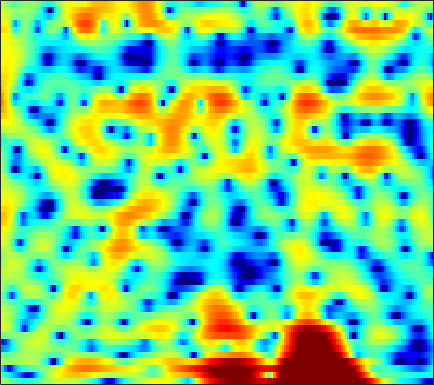

The table this chart was drawn from, first rows:
1.2395, 0.91643, 0.44162, -0.075278, -0.48897, -1.0582, -1.6435, -2.0907, -2.6471, -3.1227, -3.4914, -3.644, -3.6594, -3.4602, -3.1899, -2.6958, -2.1118, -1.645, -1.0217, -0.42603, 0.1412, 0.53131, 0.99272, 1.403
-1.327, -2.07, -3.073, -4.074, -4.798, -5.726, -6.664, -7.405, -8.515, -9.877, -11.55, -12.95, -14.41, -13.86, -12.11, -9.351, -6.832, -5.214, -3.365, -1.8, -0.4639, 0.4089, 1.436, 2.329
-3.899, -5.918, -9.194, -12.56, -13.15, -10.86, -8.281, -6.785, -5.317, -4.259, -3.497, -3.047, -2.544, -2.101, -1.778, -1.356, -0.9474, -0.6585, -0.3001, 0.02013, 0.311, 0.5275, 0.8467, 1.235
1.484, 1.202, 0.9039, 0.7221, 0.669, 0.7121, 0.8513, 0.9929, 1.204, 1.409, 1.582, 1.68, 1.745, 1.729, 1.652, 1.449, 1.105, 0.7257, 0.02805, -0.9694, -2.393, -3.859, -6.707, -11.71
-1.109, -1.139, -1.085, -0.9299, -0.7581, -0.4668, -0.1266, 0.1263, 0.4678, 0.7806, 1.049, 1.217, 1.37, 1.439, 1.433, 1.347, 1.167, 0.9633, 0.6056, 0.1598, -0.3454, -0.7393, -1.228, -1.613
-7.95, -8.172, -7.673, -6.469, -5.39, -3.962, -2.671, -1.825, -0.8327, -0.01604, 0.639, 1.039, 1.453, 1.748, 1.9, 2.009, 2.021, 1.969, 1.834, 1.624, 1.362, 1.148, 0.8553, 0.5646
-11.12, -12.42, -11.31, -8.431, -6.401, -4.211, -2.519, -1.518, -0.4409, 0.4205, 1.094, 1.514, 1.973, 2.332, 2.534, 2.711, 2.783, 2.762, 2.63, 2.368, 1.961, 1.557, 0.8962, 0.1166
-0.1564, -0.2362, -0.2477, -0.1752, -0.09404, 0.008792, 0.06145, 0.06527, 0.03225, -0.01206, 0.03039, 0.1612, 0.4931, 0.9809, 1.391, 1.916, 2.346, 2.57, 2.7, 2.598, 2.22, 1.722, 0.7269, -0.7533
3.269, 3.035, 2.608, 2.033, 1.481, 0.5339, -0.728, -1.946, -4.097, -7.064, -10.87, -12.74, -10.17, -6.444, -4.282, -2.112, -0.5248, 0.3512, 1.196, 1.71, 1.955, 1.96, 1.74, 1.299
3.152, 2.863, 2.339, 1.641, 0.9965, -0.04375, -1.324, -2.443, -4.123, -5.886, -7.389, -7.979, -7.738, -6.705, -5.745, -4.463, -3.232, -2.38, -1.349, -0.4629, 0.2789, 0.7399, 1.217, 1.554
2.687, 2.489, 2.093, 1.554, 1.06, 0.283, -0.6195, -1.36, -2.438, -3.564, -4.712, -5.528, -6.58, -7.473, -7.898, -7.909, -7.141, -6.169, -4.594, -3.009, -1.576, -0.6454, 0.4017, 1.244
2.036, 1.896, 1.586, 1.158, 0.7663, 0.1816, -0.4817, -1.045, -1.893, -2.919, -4.194, -5.416, -7.569, -10.72, -14.37, -21.93, -16.05, -11.24, -7.145, -4.356, -2.316, -1.109, 0.188, 1.218
0.9737, 0.5701, -0.1105, -0.8406, -1.336, -1.818, -2.069, -2.123, -2.141, -2.21, -2.406, -2.656, -3.092, -3.576, -3.861, -3.981, -3.703, -3.267, -2.478, -1.647, -0.8666, -0.3458, 0.2899, 0.8763
0.8929, -0.2917, -2.534, -5.803, -9.081, -11.8, -8.337, -5.585, -2.976, -1.263, -0.1556, 0.3992, 0.8908, 1.135, 1.216, 1.255, 1.222, 1.133, 0.9294, 0.585, 0.06395, -0.4282, -1.19, -1.796
1.703, 0.872, -0.5349, -2.134, -3.196, -3.762, -3.065, -2.057, -0.6701, 0.492, 1.354, 1.817, 2.207, 2.395, 2.417, 2.293, 2.003, 1.675, 1.043, 0.1376, -1.155, -2.512, -5.167, -9.704
1.475, 1.326, 1.073, 0.8085, 0.6551, 0.5458, 0.5566, 0.6296, 0.7715, 0.9011, 0.9661, 0.9513, 0.8291, 0.6104, 0.3883, 0.014, -0.4185, -0.7562, -1.238, -1.734, -2.26, -2.668, -3.157, -3.456
1.467, 1.628, 1.777, 1.858, 1.879, 1.85, 1.768, 1.664, 1.454, 1.143, 0.7124, 0.3011, -0.3705, -1.197, -1.893, -2.845, -3.706, -4.192, -4.471, -4.343, -3.918, -3.492, -2.866, -2.218
1.38, 1.763, 2.183, 2.478, 2.611, 2.672, 2.607, 2.463, 2.137, 1.648, 0.9591, 0.2842, -0.8728, -2.45, -3.968, -6.657, -10.56, -14.36, -15.21, -10.56, -7.053, -5.185, -3.333, -2.002
0.2352, 1.009, 1.782, 2.295, 2.526, 2.667, 2.628, 2.501, 2.216, 1.801, 1.242, 0.7154, -0.166, -1.279, -2.318, -3.954, -5.668, -6.664, -6.844, -5.733, -4.167, -3.083, -1.939, -1.109
-0.4372, 0.5247, 1.338, 1.734, 1.817, 1.698, 1.393, 1.124, 0.7819, 0.5261, 0.3862, 0.3346, 0.2802, 0.2271, 0.1318, -0.02349, -0.1446, -0.1982, -0.1661, -0.04235, 0.1311, 0.2201, 0.2347, 0.05003
1.612, 1.875, 1.909, 1.538, 0.9801, -0.1623, -1.722, -3.087, -4.707, -5.097, -4.007, -2.799, -1.279, -0.08725, 0.6313, 1.363, 1.863, 2.128, 2.352, 2.443, 2.377, 2.207, 1.817, 1.143
3.203, 2.98, 2.425, 1.498, 0.5073, -1.316, -3.906, -6.632, -11.49, -12.96, -8.406, -5.614, -2.965, -1.151, -0.1231, 0.911, 1.629, 2.021, 2.35, 2.498, 2.455, 2.306, 1.927, 1.333
3.805, 3.511, 2.914, 2.083, 1.323, 0.1454, -1.123, -2.016, -2.966, -3.417, -3.303, -2.942, -2.263, -1.486, -0.9385, -0.3097, 0.2269, 0.5431, 0.8369, 0.9954, 1.026, 0.9679, 0.7655, 0.4394
4.809, 4.534, 3.969, 3.19, 2.471, 1.377, 0.1785, -0.7257, -1.83, -2.695, -3.187, -3.279, -3.094, -2.691, -2.341, -1.892, -1.519, -1.313, -1.093, -0.9479, -0.8401, -0.7901, -0.7273, -0.7112
6.218, 5.97, 5.391, 4.512, 3.627, 2.131, 0.2034, -1.561, -4.362, -7.402, -9.237, -8.78, -7.023, -5.499, -4.715, -4.047, -3.816, -3.834, -3.974, -4.114, -4.11, -3.964, -3.554, -2.959
6.634, 6.528, 6.114, 5.345, 4.522, 3.044, 1.056, -0.8541, -4.105, -8.072, -10.72, -9.867, -7.756, -6.379, -5.938, -6.04, -6.864, -7.879, -9.82, -11.99, -13.36, -13.12, -11.32, -9.079
5.461, 5.626, 5.56, 5.183, 4.709, 3.83, 2.719, 1.749, 0.3858, -0.9166, -2.032, -2.707, -3.48, -4.294, -5.038, -6.489, -8.521, -10.63, -14.53, -20.15, -26.09, -25.27, -22.63, -18.86
4.082, 4.425, 4.621, 4.563, 4.364, 3.923, 3.306, 2.765, 1.958, 1.082, 0.1716, -0.5443, -1.533, -2.638, -3.58, -5.004, -6.702, -8.148, -10.29, -12.66, -15.11, -16.99, -18.9, -17.45
3.107, 3.414, 3.631, 3.639, 3.526, 3.241, 2.82, 2.435, 1.836, 1.16, 0.4267, -0.1647, -0.9881, -1.873, -2.573, -3.508, -4.48, -5.192, -6.09, -6.865, -7.423, -7.629, -7.433, -6.762
2.575, 2.704, 2.722, 2.572, 2.375, 2.03, 1.606, 1.244, 0.7176, 0.1511, -0.4677, -0.9546, -1.648, -2.333, -2.823, -3.424, -3.886, -4.137, -4.285, -4.222, -3.98, -3.652, -3.094, -2.405
2.502, 2.312, 1.889, 1.341, 0.8781, 0.2452, -0.3456, -0.7419, -1.202, -1.642, -2.124, -2.546, -3.232, -4.038, -4.702, -5.509, -5.971, -5.931, -5.339, -4.311, -3.103, -2.207, -1.09, -0.05489
2.538, 1.824, 0.6199, -0.8335, -2.032, -3.591, -4.713, -5.051, -4.936, -4.576, -4.343, -4.411, -4.921, -6.126, -7.61, -10.86, -16.38, -17.43, -10.88, -6.292, -3.22, -1.51, 0.2833, 1.65
2.061, 0.876, -1.117, -3.829, -6.556, -12.18, -24.94, -19.29, -11.58, -8.097, -6.185, -5.386, -4.922, -5.107, -5.529, -6.531, -7.247, -6.934, -5.211, -2.957, -0.8802, 0.4253, 1.804, 2.834
1.305, 0.1742, -1.624, -3.717, -5.414, -7.6, -9.05, -9.251, -8.5, -7.118, -5.684, -4.7, -3.642, -2.782, -2.279, -1.688, -1.11, -0.6118, 0.144, 0.9522, 1.74, 2.25, 2.786, 3.104
0.5622, -0.3074, -1.664, -3.264, -4.614, -6.48, -8.181, -8.991, -8.877, -7.483, -5.521, -4.083, -2.349, -0.9172, -0.0617, 0.9335, 1.724, 2.208, 2.725, 3.116, 3.341, 3.388, 3.281, 2.931
-1.137, -1.415, -2.056, -3.202, -4.513, -7.08, -11.5, -17.82, -19.21, -10.11, -5.586, -3.305, -1.044, 0.5915, 1.542, 2.509, 3.207, 3.581, 3.897, 4.021, 3.945, 3.753, 3.269, 2.504
-4.502, -3.283, -2.434, -2.229, -2.418, -2.974, -3.644, -3.943, -3.731, -2.832, -1.578, -0.6097, 0.5134, 1.435, 1.99, 2.513, 2.834, 2.953, 2.971, 2.822, 2.548, 2.263, 1.766, 1.128
-3.086, -1.868, -0.7607, -0.09472, 0.1958, 0.3653, 0.4405, 0.4782, 0.585, 0.7598, 0.9884, 1.163, 1.375, 1.508, 1.539, 1.468, 1.262, 1.011, 0.5601, 0.007431, -0.5998, -1.048, -1.518, -1.8
1.478, 1.832, 2.23, 2.481, 2.571, 2.584, 2.497, 2.378, 2.159, 1.902, 1.601, 1.341, 0.9629, 0.5164, 0.1207, -0.4664, -1.171, -1.806, -2.838, -4.114, -5.695, -6.97, -8.389, -8.601
4.475, 4.437, 4.329, 4.117, 3.891, 3.523, 3.052, 2.651, 2.023, 1.319, 0.5166, -0.1385, -1.079, -2.073, -2.779, -3.695, -4.573, -5.253, -6.323, -7.818, -10.13, -12.82, -18.95, -21.88
6.34, 5.998, 5.431, 4.764, 4.21, 3.402, 2.537, 1.853, 0.8825, -0.2189, -1.523, -2.65, -4.446, -6.468, -7.927, -9.377, -9.658, -9.333, -8.831, -8.642, -8.695, -9.026, -9.324, -9.056
7.81, 7.127, 6.009, 4.712, 3.665, 2.245, 0.964, 0.1257, -0.8338, -1.796, -2.972, -4.172, -6.42, -9.913, -14.38, -27.15, -16.94, -12.34, -9.092, -7.309, -6.363, -5.946, -5.747, -5.764
8.953, 7.916, 6.124, 3.744, 1.524, -1.942, -5.072, -5.737, -4.729, -3.619, -3.148, -3.238, -3.763, -4.65, -5.286, -5.772, -5.503, -4.884, -3.967, -3.161, -2.785, -2.683, -2.942, -3.758
8.315, 7.287, 5.439, 2.907, 0.4283, -3.823, -8.278, -8.771, -6.37, -4.453, -3.452, -3.06, -2.841, -2.715, -2.628, -2.404, -2.081, -1.779, -1.357, -1.052, -0.8915, -1.004, -1.403, -2.186
6.763, 6.145, 5.012, 3.576, 2.342, 0.6537, -0.9001, -1.855, -2.845, -3.686, -4.473, -4.995, -5.485, -5.49, -5.177, -4.436, -3.57, -2.959, -2.24, -1.716, -1.347, -1.228, -1.252, -1.445
6.014, 5.758, 5.171, 4.336, 3.57, 2.381, 1.009, -0.1559, -1.944, -4.141, -6.991, -9.825, -14.47, -15.13, -12.03, -8.489, -6.098, -4.81, -3.579, -2.707, -2.152, -1.827, -1.554, -1.411
5.451, 5.444, 5.215, 4.74, 4.23, 3.331, 2.183, 1.143, -0.5281, -2.574, -5.074, -7.207, -9.815, -10.47, -9.415, -7.573, -6.025, -5.168, -4.349, -3.79, -3.413, -3.199, -2.932, -2.682
4.608, 4.821, 4.891, 4.721, 4.439, 3.878, 3.111, 2.412, 1.331, 0.1193, -1.14, -2.054, -3.095, -3.862, -4.226, -4.556, -4.815, -5.042, -5.417, -5.878, -6.252, -6.448, -6.41, -6.025
3.801, 4.182, 4.463, 4.516, 4.418, 4.122, 3.655, 3.205, 2.499, 1.697, 0.8298, 0.1504, -0.759, -1.675, -2.397, -3.425, -4.614, -5.66, -7.37, -9.596, -12.36, -14.35, -14.85, -12.52
3.345, 3.747, 4.082, 4.211, 4.191, 4.018, 3.698, 3.373, 2.842, 2.214, 1.492, 0.8966, 0.03338, -0.916, -1.715, -2.889, -4.277, -5.506, -7.513, -10.1, -13.54, -16.35, -17.14, -13.92
3.288, 3.566, 3.79, 3.848, 3.795, 3.61, 3.314, 3.03, 2.57, 2.024, 1.403, 0.89, 0.1258, -0.7256, -1.396, -2.376, -3.426, -4.256, -5.398, -6.533, -7.517, -8.004, -8.252, -8.001
3.612, 3.721, 3.729, 3.595, 3.41, 3.088, 2.708, 2.4, 1.966, 1.501, 0.9841, 0.5504, -0.1057, -0.8365, -1.415, -2.208, -2.948, -3.442, -3.984, -4.381, -4.651, -4.774, -4.837, -4.842
4.476, 4.44, 4.152, 3.626, 3.112, 2.36, 1.672, 1.283, 0.97, 0.7985, 0.5782, 0.2915, -0.28, -1.1, -1.877, -2.92, -3.771, -4.124, -4.132, -3.742, -3.22, -2.889, -2.533, -2.371
5.725, 5.622, 4.987, 3.723, 2.312, -0.1822, -2.85, -3.7, -2.527, -0.8026, 0.2675, 0.5302, 0.1695, -1.062, -2.615, -5.8, -10.35, -11.87, -8.207, -4.737, -2.5, -1.335, -0.3289, 0.2388
4.734, 4.72, 4.098, 2.719, 1.086, -2.104, -6.38, -7.901, -4.927, -2.007, -0.3692, 0.1767, 0.08081, -0.8105, -2.02, -4.266, -6.662, -7.4, -6.238, -4.39, -2.882, -2.065, -1.234, -0.5496
3.18, 3.212, 2.913, 2.263, 1.638, 0.7219, -0.01838, -0.3111, -0.3085, -0.05329, 0.2171, 0.2906, 0.1571, -0.2771, -0.773, -1.561, -2.393, -2.973, -3.682, -4.434, -5.281, -6.028, -6.641, -6.124
2.658, 2.561, 2.275, 1.872, 1.533, 1.117, 0.8098, 0.6782, 0.6212, 0.6668, 0.7246, 0.73, 0.6705, 0.4496, 0.1998, -0.3085, -0.9935, -1.652, -2.812, -4.454, -6.982, -9.971, -17.85, -17.78
1.88, 1.496, 0.8396, 0.1136, -0.4288, -0.9778, -1.221, -1.175, -0.8752, -0.4272, 0.01105, 0.292, 0.5348, 0.6348, 0.5918, 0.3901, 0.0276, -0.362, -1.036, -1.896, -2.892, -3.564, -4.093, -3.776
